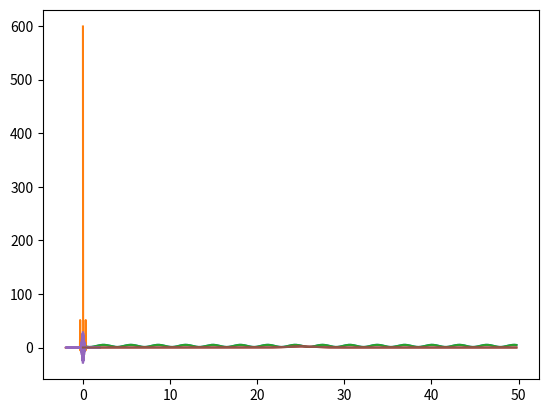

The script that saved this image:
# Ph21 Set 2
# [redacted]

# fourier_test.py
# Demonstration of numpy FFT and inverse FFT with desired normalization

import numpy as np
import matplotlib.pyplot as plotter
import math

# TEST DATA

# parameters
A = 2
C = 3
f = 2
phi = np.pi/2
B = 0.25
L = 50

# test functions
g = lambda t: A * np.cos(f*t + phi) + C
h = lambda t: A * np.exp(-B*(t - (L/2))**2)

# time range
t = np.arange(0, L, 0.25)
g_dat = g(t)
h_dat = h(t)

# FFT TESTING

for dat in [g_dat, h_dat]:

    # plot function
    plotter.plot(t, dat)
    plotter.show()

    # plot 
    Fdat = np.fft.fft(dat)
    Fg_freq = np.fft.fftfreq(t.size, 0.25)
    plotter.plot(Fg_freq, Fdat.real)
    plotter.show()

    FiFdat = np.fft.ifft(Fdat)
    plotter.plot(t, FiFdat.real)
    plotter.show()
